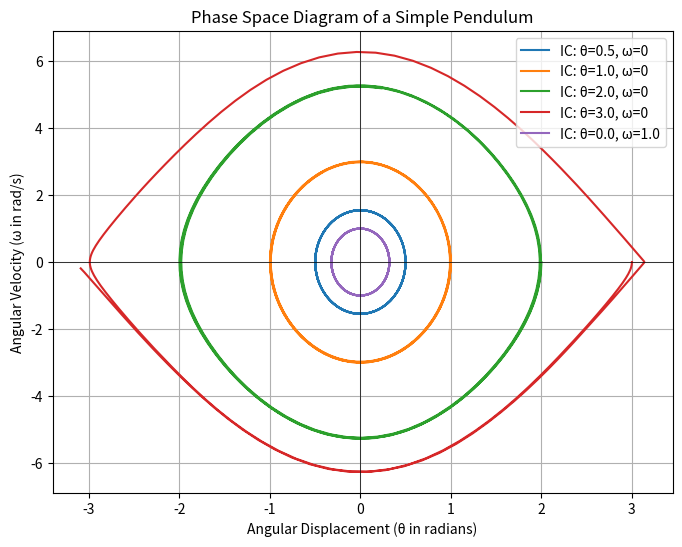

This chart was generated by the following Python code:
#!/usr/bin/env python3
# -*- coding: utf-8 -*-
"""
Created on Mon Mar 24 23:36:00 2025

[redacted]
"""

import numpy as np
import matplotlib.pyplot as plt
from scipy.integrate import solve_ivp

# Define parameters
g = 9.81  # Acceleration due to gravity (m/s^2)
L = 1.0   # Length of pendulum (m)

# Define the system of first-order ODEs
def pendulum(t, y):
    theta, omega = y  # Unpack state variables
    dtheta_dt = omega
    domega_dt = - (g / L) * np.sin(theta)
    return [dtheta_dt, domega_dt]

# Initial conditions for different trajectories
initial_conditions = [
    [0.5, 0],   # Small displacement
    [1.0, 0],   # Moderate displacement
    [2.0, 0],   # Large displacement
    [3.0, 0],   # Very large displacement
    [0.0, 1.0], # Pure velocity initial condition
]

# Time span for the solution
t_span = (0, 10)  # From t=0 to t=10
t_eval = np.linspace(*t_span, 300)  # Time points for evaluation

# Plot phase space diagram
plt.figure(figsize=(8, 6))

for y0 in initial_conditions:
    solution = solve_ivp(pendulum, t_span, y0, t_eval=t_eval)
    theta, omega = solution.y
    plt.plot(theta, omega, label=f"IC: θ={y0[0]}, ω={y0[1]}")

# Labels and title
plt.xlabel("Angular Displacement (θ in radians)")
plt.ylabel("Angular Velocity (ω in rad/s)")
plt.title("Phase Space Diagram of a Simple Pendulum")
plt.axhline(0, color='black', linewidth=0.5)
plt.axvline(0, color='black', linewidth=0.5)
plt.grid()
plt.legend()
plt.show()